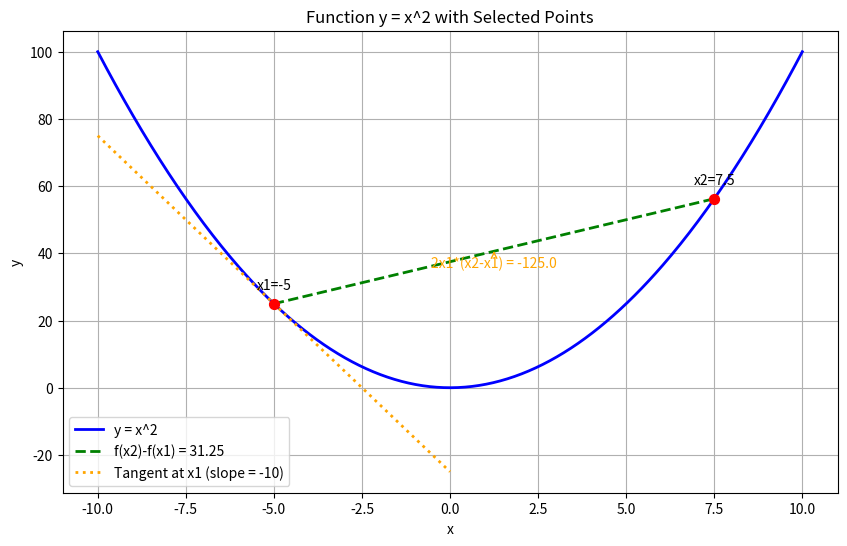

Here is the Python script that generated this plot:
#!python3

import matplotlib.pyplot as plt
import numpy as np

# 定义函数 f(x) = x^2
def f(x):
    return x**2

# 生成x轴数据点
x = np.linspace(-10, 10, 400)  # 在[-10, 10]区间生成400个等距点[1,2](@ref)
y = f(x)

# 创建图形和坐标轴
fig, ax = plt.subplots(figsize=(10, 6))

# 绘制函数曲线
ax.plot(x, y, label='y = x^2', color='blue', linewidth=2)

# 选择两个点 x1 和 x2
x1 = -5
x2 = 7.5

# 计算对应的y值
y1 = f(x1)
y2 = f(x2)

# 计算 f(y)-f(x) 和 2x*(y-x)
# 注意：这里用户表述可能有歧义，按照数学惯例，应该是 f(x2)-f(x1) 和 f'(x1)*(x2-x1)
f_diff = f(x2) - f(x1)  # f(y)-f(x)
tangent_approx = 2 * x1 * (x2 - x1)  # 2x*(y-x)，这是f在x处的切线在y点的近似值

# 绘制选中的两个点
ax.scatter([x1, x2], [y1, y2], color='red', s=50, zorder=5)
ax.annotate(f'x1={x1}', (x1, y1), textcoords="offset points", xytext=(0,10), ha='center')
ax.annotate(f'x2={x2}', (x2, y2), textcoords="offset points", xytext=(0,10), ha='center')

# 绘制连接两点的线段
ax.plot([x1, x2], [y1, y2], color='green', linestyle='--', linewidth=2, label=f'f(x2)-f(x1) = {f_diff}')

# 绘制在x1处的切线（用于表示2x*(y-x)的含义）
tangent_x = np.array([x1 - 5, x1 + 5])
tangent_y = 2*x1*tangent_x - x1**2  # 切线方程: y = f'(x1)(x - x1) + f(x1)
ax.plot(tangent_x, tangent_y, color='orange', linestyle=':', linewidth=2, 
        label=f'Tangent at x1 (slope = {2*x1})')

# 标记 2x*(y-x) 的值
ax.annotate(f'2x1*(x2-x1) = {tangent_approx}', 
            xy=((x1+x2)/2, (y1+y2)/2), 
            xytext=((x1+x2)/2, (y1+y2)/2 - 5),
            arrowprops=dict(arrowstyle="->", color='orange'),
            color='orange', ha='center')

# 添加标签和标题
ax.set_title('Function y = x^2 with Selected Points')
ax.set_xlabel('x')
ax.set_ylabel('y')
ax.legend()
ax.grid(True)

# 显示图像
plt.savefig('convex_condition.png')